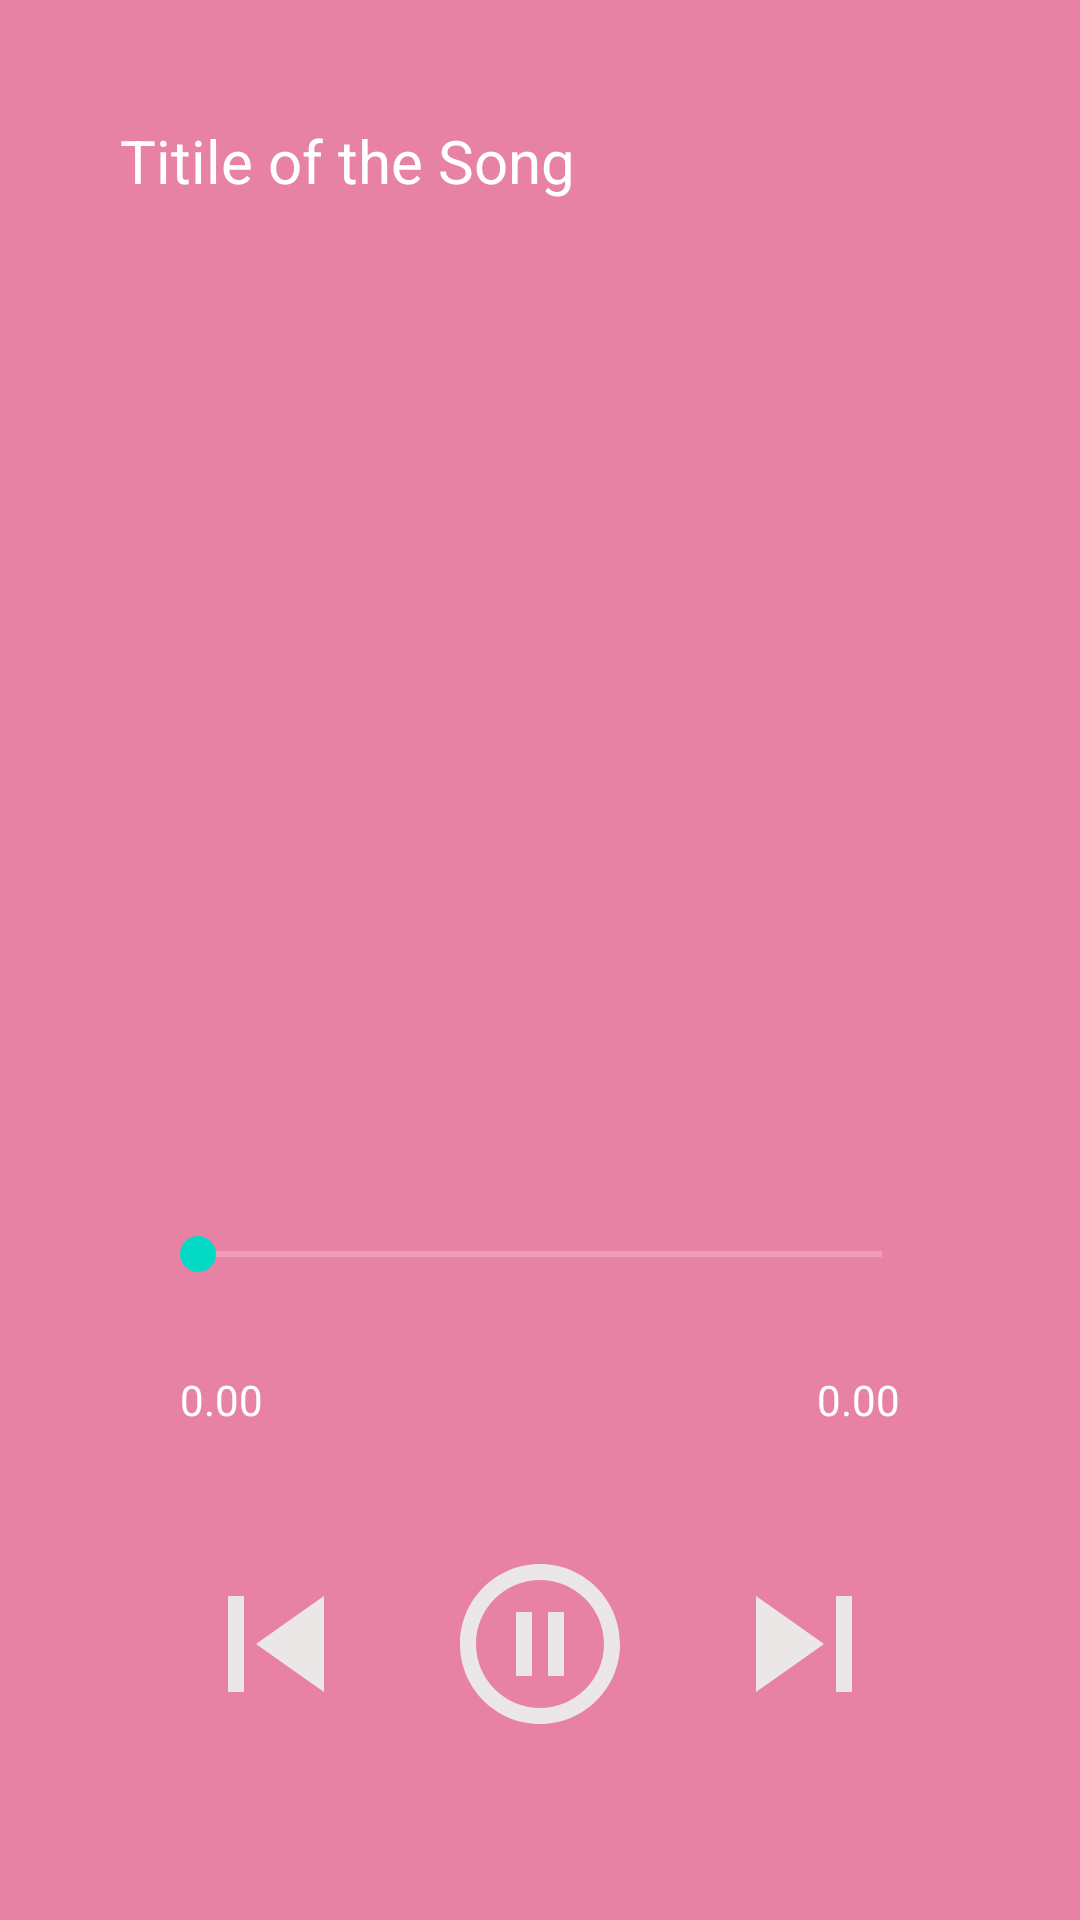

Android layout source for this screen:
<!-- AndroidManifest.xml: application theme Theme.Mplay -->
<!-- res/layout/activity_music_player.xml -->
<?xml version="1.0" encoding="utf-8"?>
<RelativeLayout    xmlns:android="http://schemas.android.com/apk/res/android"
    xmlns:app="http://schemas.android.com/apk/res-auto"
    xmlns:tools="http://schemas.android.com/tools"
    android:layout_width="match_parent"
    android:layout_height="match_parent"
    android:background="#E882A5"
    tools:context=".MusicPlayerActivity">

    <TextView
        android:layout_width="match_parent"
        android:layout_height="wrap_content"
        android:text="Titile of the Song"
        android:singleLine="true"
        android:textColor="@color/white"
        android:ellipsize="marquee"
        android:id="@+id/song_title"
        android:padding="20dp"
        android:textSize="20dp"
        android:layout_margin="20dp"/>
    <ImageView
        android:layout_width="240dp"
        android:layout_height="240dp"
        android:src="@drawable/music1"
        android:layout_above="@+id/controls"
        android:layout_centerHorizontal="true"
        android:padding="20dp"
        android:id="@+id/music_icon_big"/>

    <RelativeLayout
        android:id="@+id/controls"
        android:layout_width="match_parent"
        android:layout_height="wrap_content"
        android:layout_alignParentBottom="true"
        android:padding="40dp">

        <SeekBar
            android:id="@+id/seek_bar"
            android:layout_width="match_parent"
            android:layout_height="wrap_content"
            android:layout_margin="10dp"
            android:backgroundTint="@color/white" />

        <TextView
            android:id="@+id/current_time"
            android:layout_width="wrap_content"
            android:layout_height="wrap_content"
            android:layout_below="@+id/seek_bar"
            android:layout_alignParentStart="true"
            android:layout_margin="20dp"
            android:text="0.00"
            android:textColor="@color/white" />

        <TextView
            android:id="@+id/total_time"
            android:layout_width="wrap_content"
            android:layout_height="wrap_content"
            android:layout_below="@+id/seek_bar"
            android:layout_alignParentEnd="true"
            android:layout_margin="20dp"
            android:text="0.00"
            android:textColor="@color/white" />


        <RelativeLayout
            android:layout_width="match_parent"
            android:layout_height="wrap_content"
            android:layout_below="@id/total_time"
            android:padding="20dp">

            <ImageView
                android:id="@+id/previous"
                android:layout_width="wrap_content"
                android:layout_height="wrap_content"
                android:layout_alignParentStart="true"
                android:layout_centerVertical="true"
                android:src="@drawable/baseline_skip_previous_24" />

            <ImageView
                android:id="@+id/next"
                android:layout_width="wrap_content"
                android:layout_height="wrap_content"
                android:layout_alignParentEnd="true"
                android:layout_centerVertical="true"
                android:src="@drawable/baseline_skip_next_24" />

            <ImageView
                android:id="@+id/pause_play"
                android:layout_width="wrap_content"
                android:layout_height="wrap_content"
                android:layout_centerInParent="true"
                android:src="@drawable/baseline_pause_circle_outline_24" />


        </RelativeLayout>

    </RelativeLayout>







</RelativeLayout>
<!-- resources referenced by this layout -->
<resources>
  <!-- drawable baseline_pause_circle_outline_24 (drawable) -->
  <vector android:height="64dp" android:tint="#ECE7E7"
      android:viewportHeight="24" android:viewportWidth="24"
      android:width="64dp" xmlns:android="http://schemas.android.com/apk/res/android">
      <path android:fillColor="@android:color/white" android:pathData="M9,16h2L11,8L9,8v8zM12,2C6.48,2 2,6.48 2,12s4.48,10 10,10 10,-4.48 10,-10S17.52,2 12,2zM12,20c-4.41,0 -8,-3.59 -8,-8s3.59,-8 8,-8 8,3.59 8,8 -3.59,8 -8,8zM13,16h2L15,8h-2v8z"/>
  </vector>
  <!-- drawable baseline_skip_next_24 (drawable) -->
  <vector android:height="64dp" android:tint="#ECE7E7"
      android:viewportHeight="24" android:viewportWidth="24"
      android:width="64dp" xmlns:android="http://schemas.android.com/apk/res/android">
      <path android:fillColor="@android:color/white" android:pathData="M6,18l8.5,-6L6,6v12zM16,6v12h2V6h-2z"/>
  </vector>
  <!-- drawable baseline_skip_previous_24 (drawable) -->
  <vector android:height="64dp" android:tint="#ECE7E7"
      android:viewportHeight="24" android:viewportWidth="24"
      android:width="64dp" xmlns:android="http://schemas.android.com/apk/res/android">
      <path android:fillColor="@android:color/white" android:pathData="M6,6h2v12L6,18zM9.5,12l8.5,6L18,6z"/>
  </vector>
  <style name="Theme.Mplay" parent="Theme.MaterialComponents.NoActionBar">
          
          <item name="colorPrimary">@color/purple_700</item>
          <item name="colorPrimaryVariant">@color/purple_700</item>
          <item name="colorOnPrimary">@color/white</item>
          
          <item name="colorSecondary">@color/teal_200</item>
          <item name="colorSecondaryVariant">@color/teal_700</item>
          <item name="colorOnSecondary">@color/black</item>
          
          <item name="android:statusBarColor">?attr/colorPrimaryVariant</item>
          
      </style>
  <!-- not gathered from this repository: default colours our renderer supplied (Android Studio template values) -->
  <color name="purple_700">#FF3700B3</color>
  <color name="teal_200">#FF03DAC5</color>
  <color name="teal_700">#FF018786</color>
  <color name="black">#FF000000</color>
  <color name="white">#FFFFFFFF</color>
</resources>
